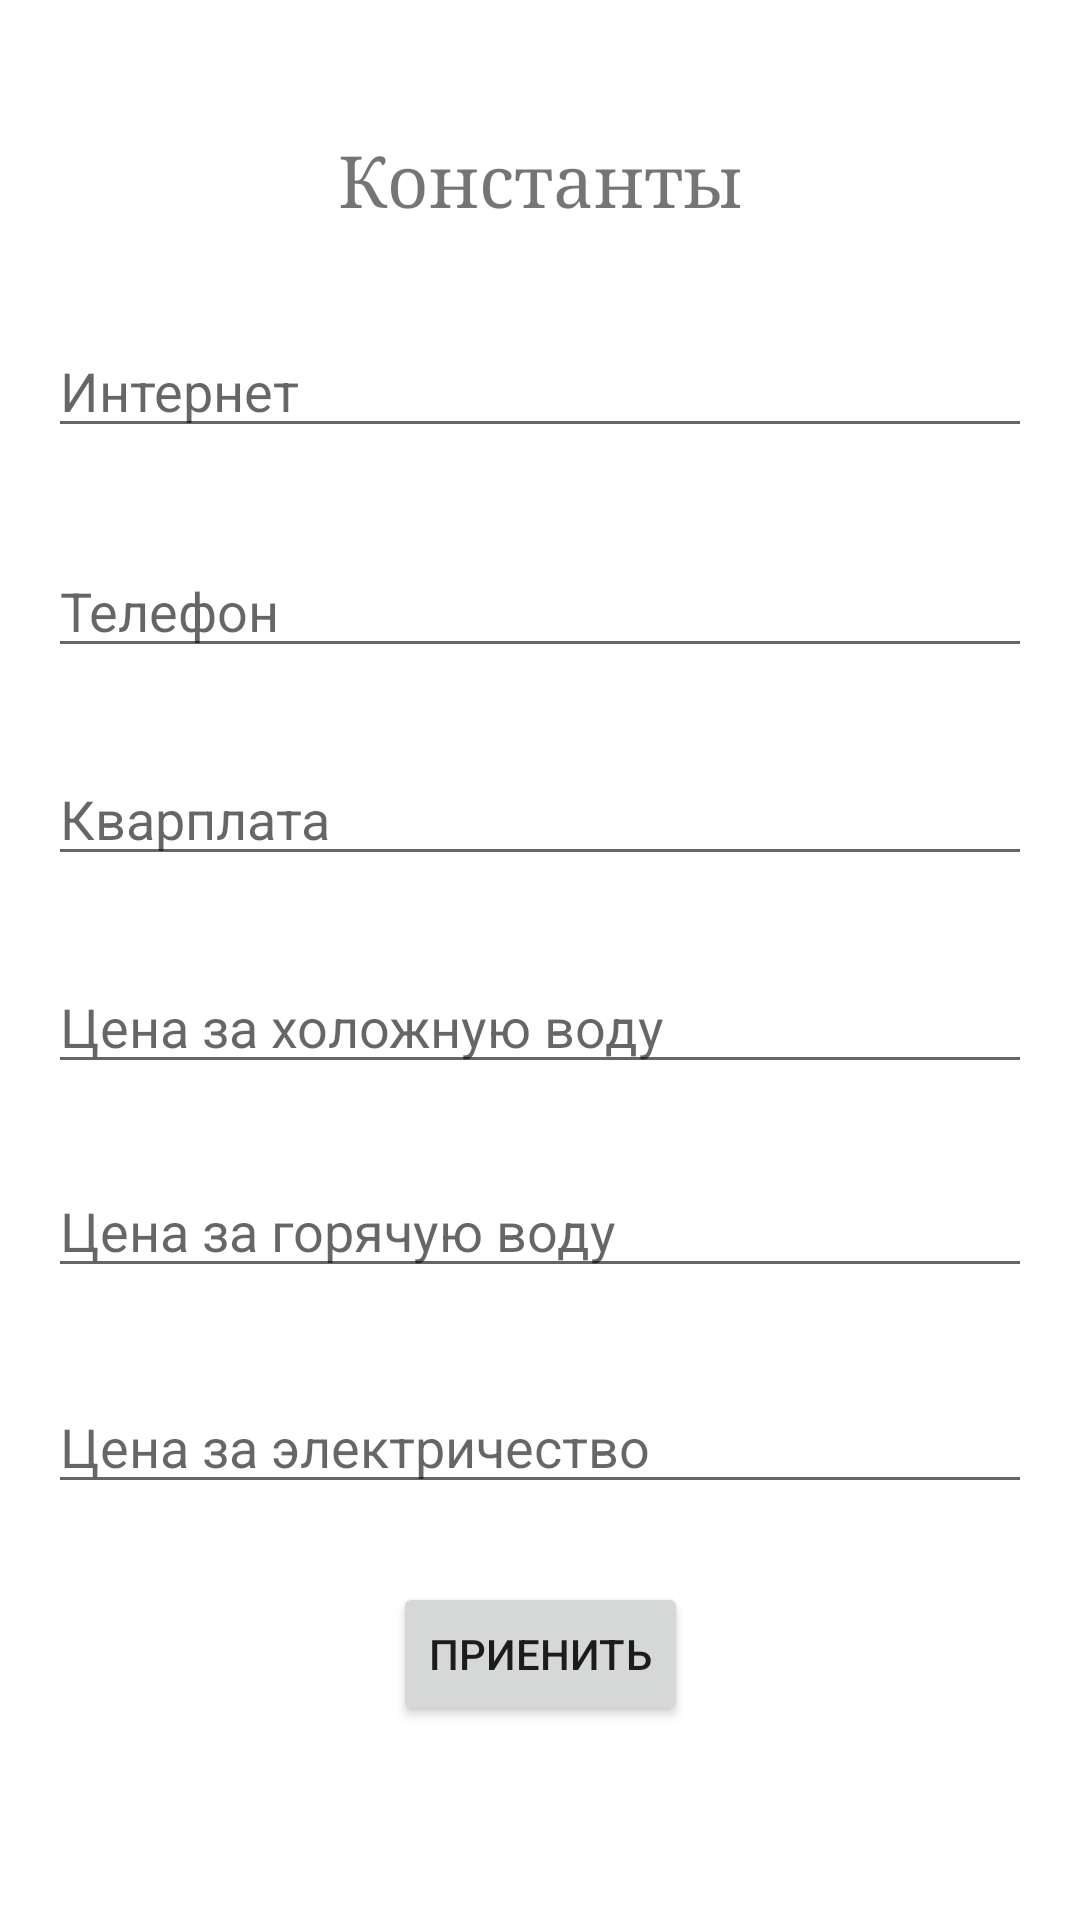

Layout XML and referenced resources for this Android screen:
<!-- AndroidManifest.xml: application theme Theme.Kyrsah -->
<!-- res/layout/const_activity.xml -->
<?xml version="1.0" encoding="utf-8"?>
<androidx.constraintlayout.widget.ConstraintLayout xmlns:android="http://schemas.android.com/apk/res/android"
    xmlns:tools="http://schemas.android.com/tools"
    android:layout_width="match_parent"
    android:layout_height="match_parent"
    xmlns:app="http://schemas.android.com/apk/res-auto">

    <TextView
        android:id="@+id/textView4"
        android:layout_width="wrap_content"
        android:layout_height="wrap_content"
        android:layout_marginTop="44dp"
        android:fontFamily="serif"
        android:text="Константы"
        android:textSize="24sp"
        app:layout_constraintEnd_toEndOf="parent"
        app:layout_constraintStart_toStartOf="parent"
        app:layout_constraintTop_toTopOf="parent" />

    <EditText
        android:id="@+id/etInter"
        android:layout_width="0dp"
        android:layout_height="wrap_content"
        android:layout_marginStart="16dp"
        android:layout_marginTop="108dp"
        android:layout_marginEnd="16dp"
        android:ems="10"
        android:hint="Интернет"
        android:inputType="numberDecimal"
        app:layout_constraintEnd_toEndOf="parent"
        app:layout_constraintStart_toStartOf="parent"
        app:layout_constraintTop_toTopOf="parent" />

    <EditText
        android:id="@+id/etTel"
        android:layout_width="0dp"
        android:layout_height="wrap_content"
        android:layout_marginTop="32dp"
        android:ems="10"
        android:hint="Телефон"
        android:inputType="numberDecimal"
        app:layout_constraintEnd_toEndOf="@+id/etInter"
        app:layout_constraintHorizontal_bias="0.0"
        app:layout_constraintStart_toStartOf="@+id/etInter"
        app:layout_constraintTop_toBottomOf="@+id/etInter" />

    <EditText
        android:id="@+id/etHome"
        android:layout_width="0dp"
        android:layout_height="wrap_content"
        android:layout_marginTop="28dp"
        android:ems="10"
        android:hint="Кварплата"
        android:inputType="numberDecimal"
        app:layout_constraintEnd_toEndOf="@+id/etTel"
        app:layout_constraintHorizontal_bias="0.0"
        app:layout_constraintStart_toStartOf="@+id/etTel"
        app:layout_constraintTop_toBottomOf="@+id/etTel" />

    <EditText
        android:id="@+id/etCenaCoWa"
        android:layout_width="0dp"
        android:layout_height="wrap_content"
        android:layout_marginTop="28dp"
        android:ems="10"
        android:hint="Цена за холожную воду"
        android:inputType="numberDecimal"
        app:layout_constraintEnd_toEndOf="@+id/etHome"
        app:layout_constraintHorizontal_bias="0.0"
        app:layout_constraintStart_toStartOf="@+id/etHome"
        app:layout_constraintTop_toBottomOf="@+id/etHome" />

    <EditText
        android:id="@+id/etCenaHoWa"
        android:layout_width="0dp"
        android:layout_height="wrap_content"
        android:layout_marginTop="96dp"
        android:ems="10"
        android:hint="Цена за горячую воду"
        android:inputType="numberDecimal"
        app:layout_constraintEnd_toEndOf="@+id/etHome"
        app:layout_constraintHorizontal_bias="0.0"
        app:layout_constraintStart_toStartOf="@+id/etHome"
        app:layout_constraintTop_toBottomOf="@+id/etHome" />

    <EditText
        android:id="@+id/etCenaEla"
        android:layout_width="0dp"
        android:layout_height="wrap_content"
        android:layout_marginTop="168dp"
        android:ems="10"
        android:hint="Цена за электричество"
        android:inputType="numberDecimal"
        app:layout_constraintEnd_toEndOf="@+id/etHome"
        app:layout_constraintHorizontal_bias="0.0"
        app:layout_constraintStart_toStartOf="@+id/etHome"
        app:layout_constraintTop_toBottomOf="@+id/etHome" />

    <Button
        android:id="@+id/button"
        android:layout_width="wrap_content"
        android:layout_height="wrap_content"
        android:layout_marginBottom="56dp"
        android:onClick="onClickConstSave"
        android:text="Приенить"
        app:layout_constraintBottom_toBottomOf="parent"
        app:layout_constraintEnd_toEndOf="parent"
        app:layout_constraintStart_toStartOf="parent"
        app:layout_constraintTop_toBottomOf="@+id/etCenaEla"
        app:layout_constraintVertical_bias="0.747" />
</androidx.constraintlayout.widget.ConstraintLayout>
<!-- resources referenced by this layout -->
<resources>
  <style name="Theme.Kyrsah" parent="Theme.MaterialComponents.DayNight.NoActionBar">
          
          <item name="colorPrimary">@color/purple_500</item>
          <item name="colorPrimaryVariant">@color/purple_700</item>
          <item name="colorOnPrimary">@color/white</item>
          
          <item name="colorSecondary">@color/teal_200</item>
          <item name="colorSecondaryVariant">@color/teal_700</item>
          <item name="colorOnSecondary">@color/black</item>
          
          <item name="android:statusBarColor" tools:targetApi="l">?attr/colorPrimaryVariant</item>
          
      </style>
  <!-- not gathered from this repository: default colours our renderer supplied (Android Studio template values) -->
  <color name="purple_500">#FF6200EE</color>
  <color name="purple_700">#FF3700B3</color>
  <color name="teal_200">#FF03DAC5</color>
  <color name="teal_700">#FF018786</color>
  <color name="black">#FF000000</color>
  <color name="white">#FFFFFFFF</color>
</resources>
